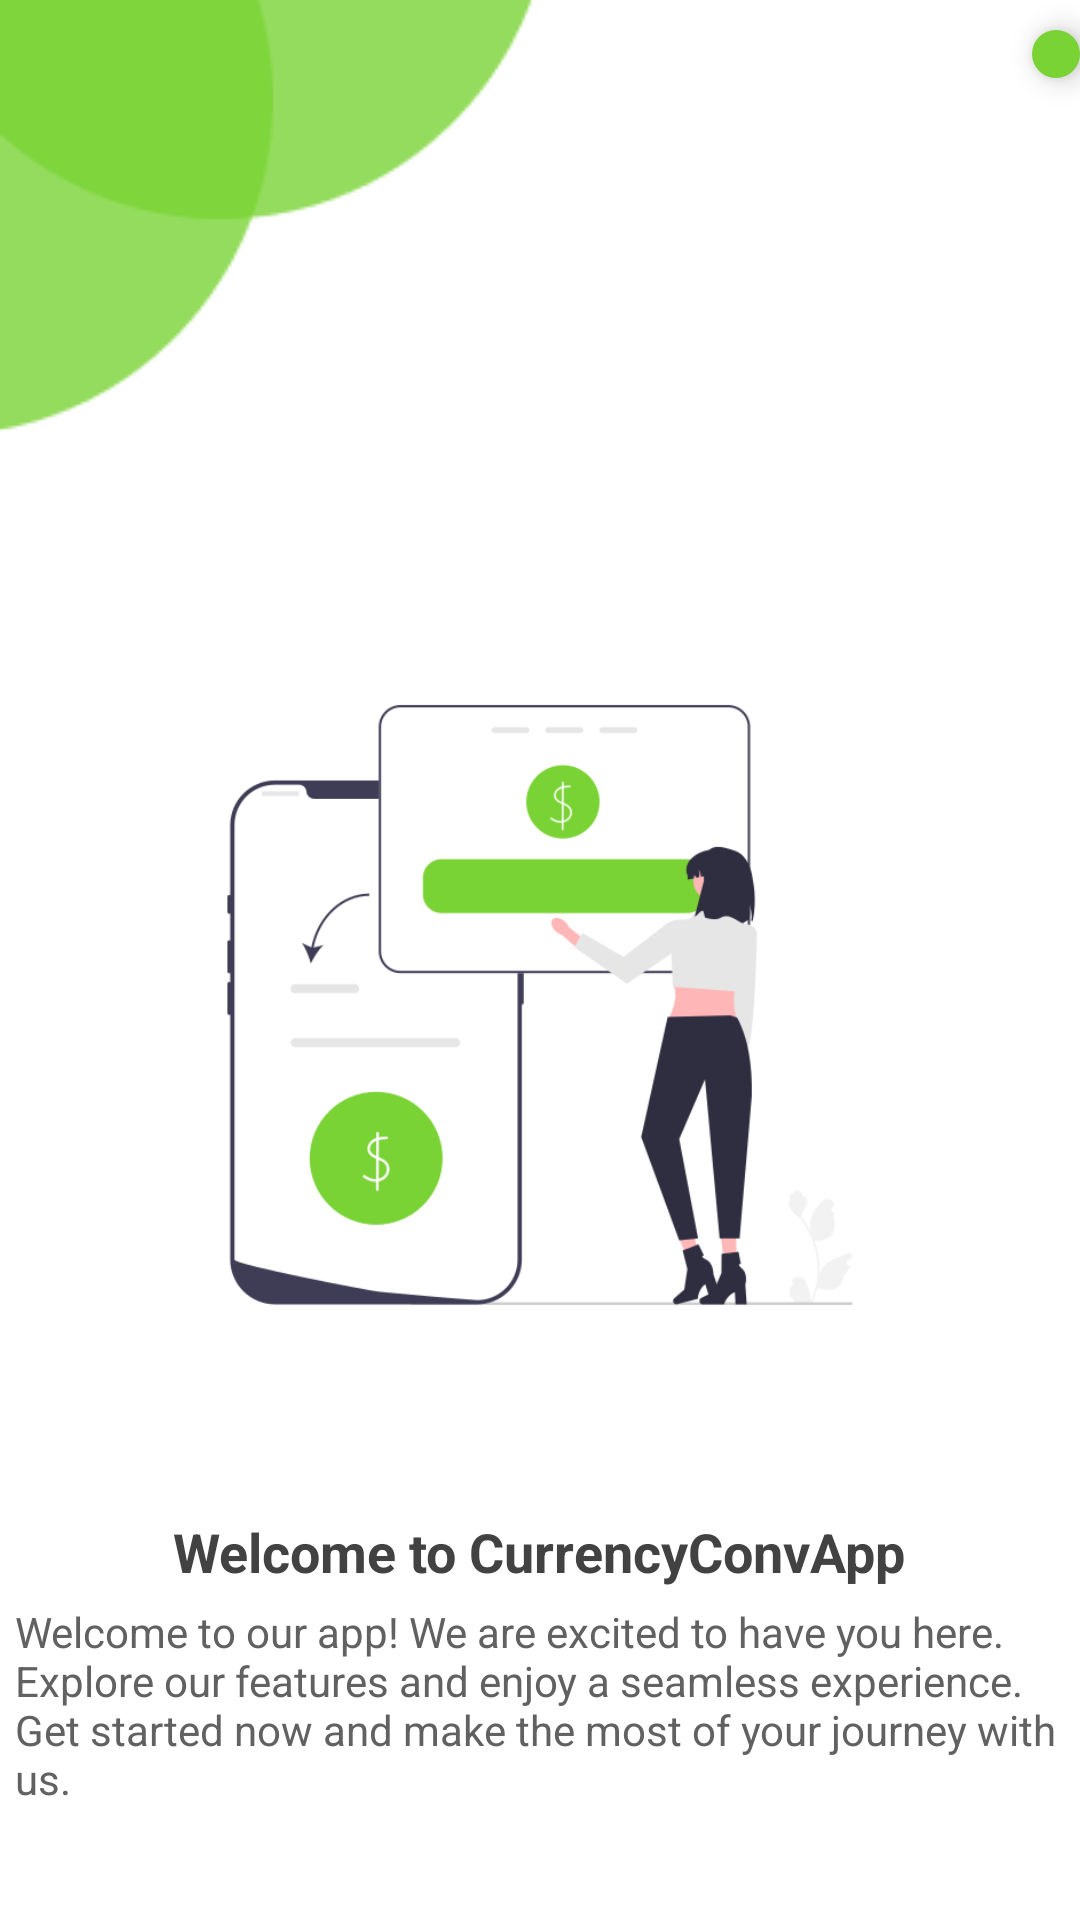

Layout XML and referenced resources for this Android screen:
<!-- AndroidManifest.xml: application theme Theme.Evaluation_app -->
<!-- res/layout/activity_welcome.xml -->
<?xml version="1.0" encoding="utf-8"?>
<LinearLayout xmlns:android="http://schemas.android.com/apk/res/android"
    xmlns:app="http://schemas.android.com/apk/res-auto"
    xmlns:tools="http://schemas.android.com/tools"
    android:id="@+id/main"
    android:orientation="vertical"
    android:layout_width="match_parent"
    android:layout_height="match_parent"
    android:background="@color/white"
    android:fitsSystemWindows="true"
    tools:context=".Welcome">

    <LinearLayout
        android:layout_width="match_parent"
        android:layout_height="wrap_content"
        android:orientation="horizontal">
        <ImageView
            android:id="@+id/CornerImg"
            android:layout_width="wrap_content"
            android:layout_height="wrap_content"
            android:src="@drawable/group_1" />

        <com.google.android.material.floatingactionbutton.FloatingActionButton
            android:id="@+id/TranslateBtn"
            android:layout_width="wrap_content"
            android:layout_height="wrap_content"
            android:layout_marginTop="10dp"
            android:layout_marginLeft="160dp"
            android:contentDescription="Traduire la page"
            android:clickable="true"
            android:backgroundTint="@color/green"
            app:tint="@color/white"
            app:srcCompat="@drawable/baseline_translate_24" />

    </LinearLayout>

    <ImageView
        android:id="@+id/CenterImg"
        android:layout_width="300dp"
        android:layout_height="300dp"
        android:src="@drawable/undraw_transfer_money_re_6o1h"
        android:layout_gravity="center"
        android:layout_marginTop="40dp"
        />

    <TextView
        android:id="@+id/welcomeText"
        android:layout_width="wrap_content"
        android:layout_height="wrap_content"
        android:text="@string/welcome_message"
        android:layout_centerHorizontal="true"
        android:layout_gravity="center"
        android:layout_marginTop="20dp"
        android:textStyle="bold"
        android:textSize="18dp"
        android:textColor="@color/gray"
        />

    <TextView
        android:id="@+id/paragraphIntro"
        android:layout_width="350dp"
        android:layout_height="wrap_content"
        android:text="@string/welcome_paragraph"
        android:layout_centerHorizontal="true"
        android:layout_gravity="center"
        android:layout_marginTop="5dp"
        android:textColor="@color/Softgray"
        />

    <androidx.appcompat.widget.AppCompatButton
        android:id="@+id/GoToLoginPage"
        android:layout_width="250dp"
        android:layout_height="wrap_content"
        android:layout_gravity="center"
        android:layout_marginTop="40dp"
        android:text="@string/login"
        android:textColor="@android:color/white"
        android:background="@drawable/button_shape"
        />

    <androidx.appcompat.widget.AppCompatButton
        android:id="@+id/GoToRegisterPage"
        android:layout_width="250dp"
        android:layout_height="wrap_content"
        android:layout_gravity="center"
        android:layout_marginTop="7dp"
        android:text="@string/register"
        android:textColor="@android:color/white"
        android:background="@drawable/button_shape"
        />


</LinearLayout>
<!-- resources referenced by this layout -->
<resources>
  <color name="Softgray">#626161</color>
  <color name="gray">#434242</color>
  <color name="green">#7AD335</color>
  <color name="white">#FFFFFFFF</color>
  <!-- drawable button_shape (drawable) -->
  <?xml version="1.0" encoding="utf-8"?>
  <shape xmlns:android="http://schemas.android.com/apk/res/android">
  
      <solid android:color="@color/green"></solid>
      <corners android:radius="25dp"/>
  </shape>
  <!-- drawable group_1: png bitmap (drawable, 2462 bytes) -->
  <!-- drawable undraw_transfer_money_re_6o1h: png bitmap (drawable, 29370 bytes) -->
  <string name="login">Login</string>
  <string name="register">Register</string>
  <string name="welcome_message">Welcome to CurrencyConvApp</string>
  <string name="welcome_paragraph"> Welcome to our app!
          We are excited to have you here.
          Explore our features and enjoy a seamless experience.
          Get started now and make the most of your journey with us.</string>
  <style name="Theme.Evaluation_app" parent="Base.Theme.Evaluation_app" />
  <style name="Base.Theme.Evaluation_app" parent="Theme.Material3.DayNight.NoActionBar">
          
          
      </style>
</resources>
